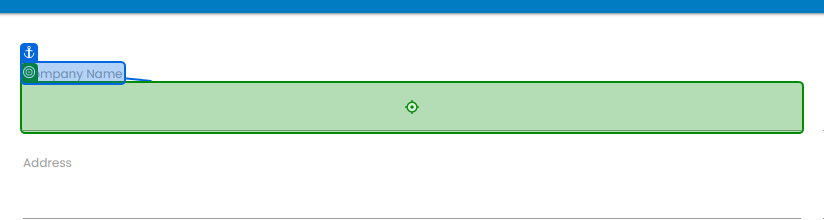
Workflow: Main

Step 1: type "[dr_Challenge("Company Name").ToString]" into the text box in window 'Rpa Challenge' (chrome.exe)

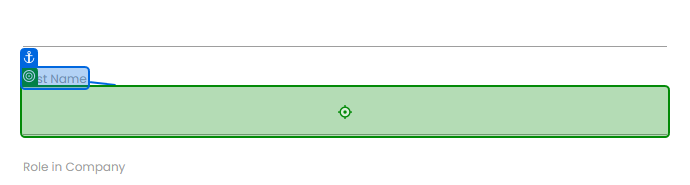
Step 2: type "[dr_Challenge("First Name").ToString]" into the text box in window 'Rpa Challenge' (chrome.exe)

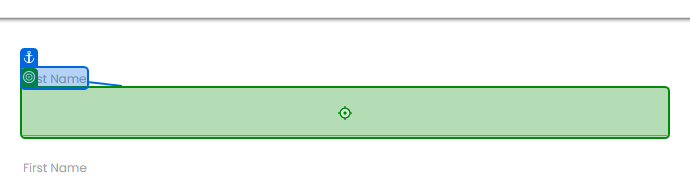
Step 3: type "[dr_Challenge("Last Name").ToString]" into the text box in window 'Rpa Challenge' (chrome.exe)

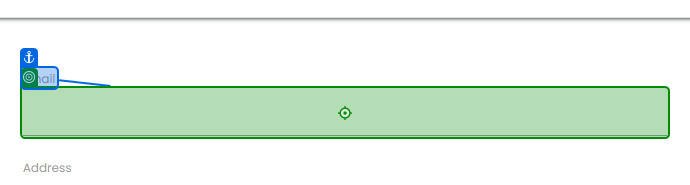
Step 4: type "[dr_Challenge("Email").ToString]" into the text box '0iXFl' in window 'Rpa Challenge' (chrome.exe)

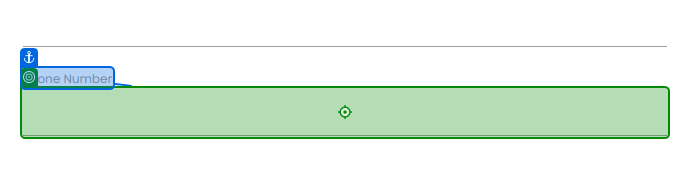
Step 5: type "[dr_Challenge("Phone Number").ToString]" into the text box in window 'Rpa Challenge' (chrome.exe)

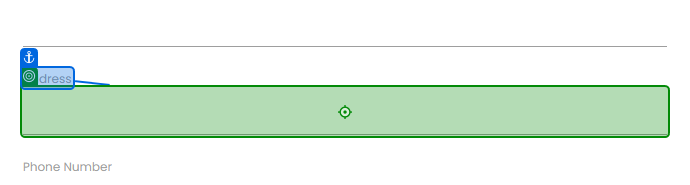
Step 6: type "[dr_Challenge("Address").ToString]" into the text box '8puy5' in window 'Rpa Challenge' (chrome.exe)

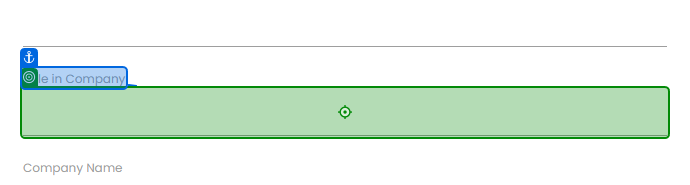
Step 7: type "[dr_Challenge("Role in Company").ToString]" into the text box in window 'Rpa Challenge' (chrome.exe)

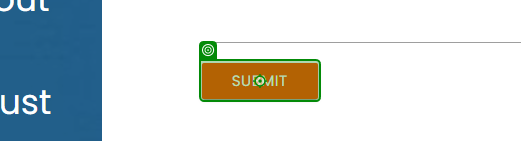
Step 8: click on the text box in window 'Rpa Challenge' (chrome.exe)
